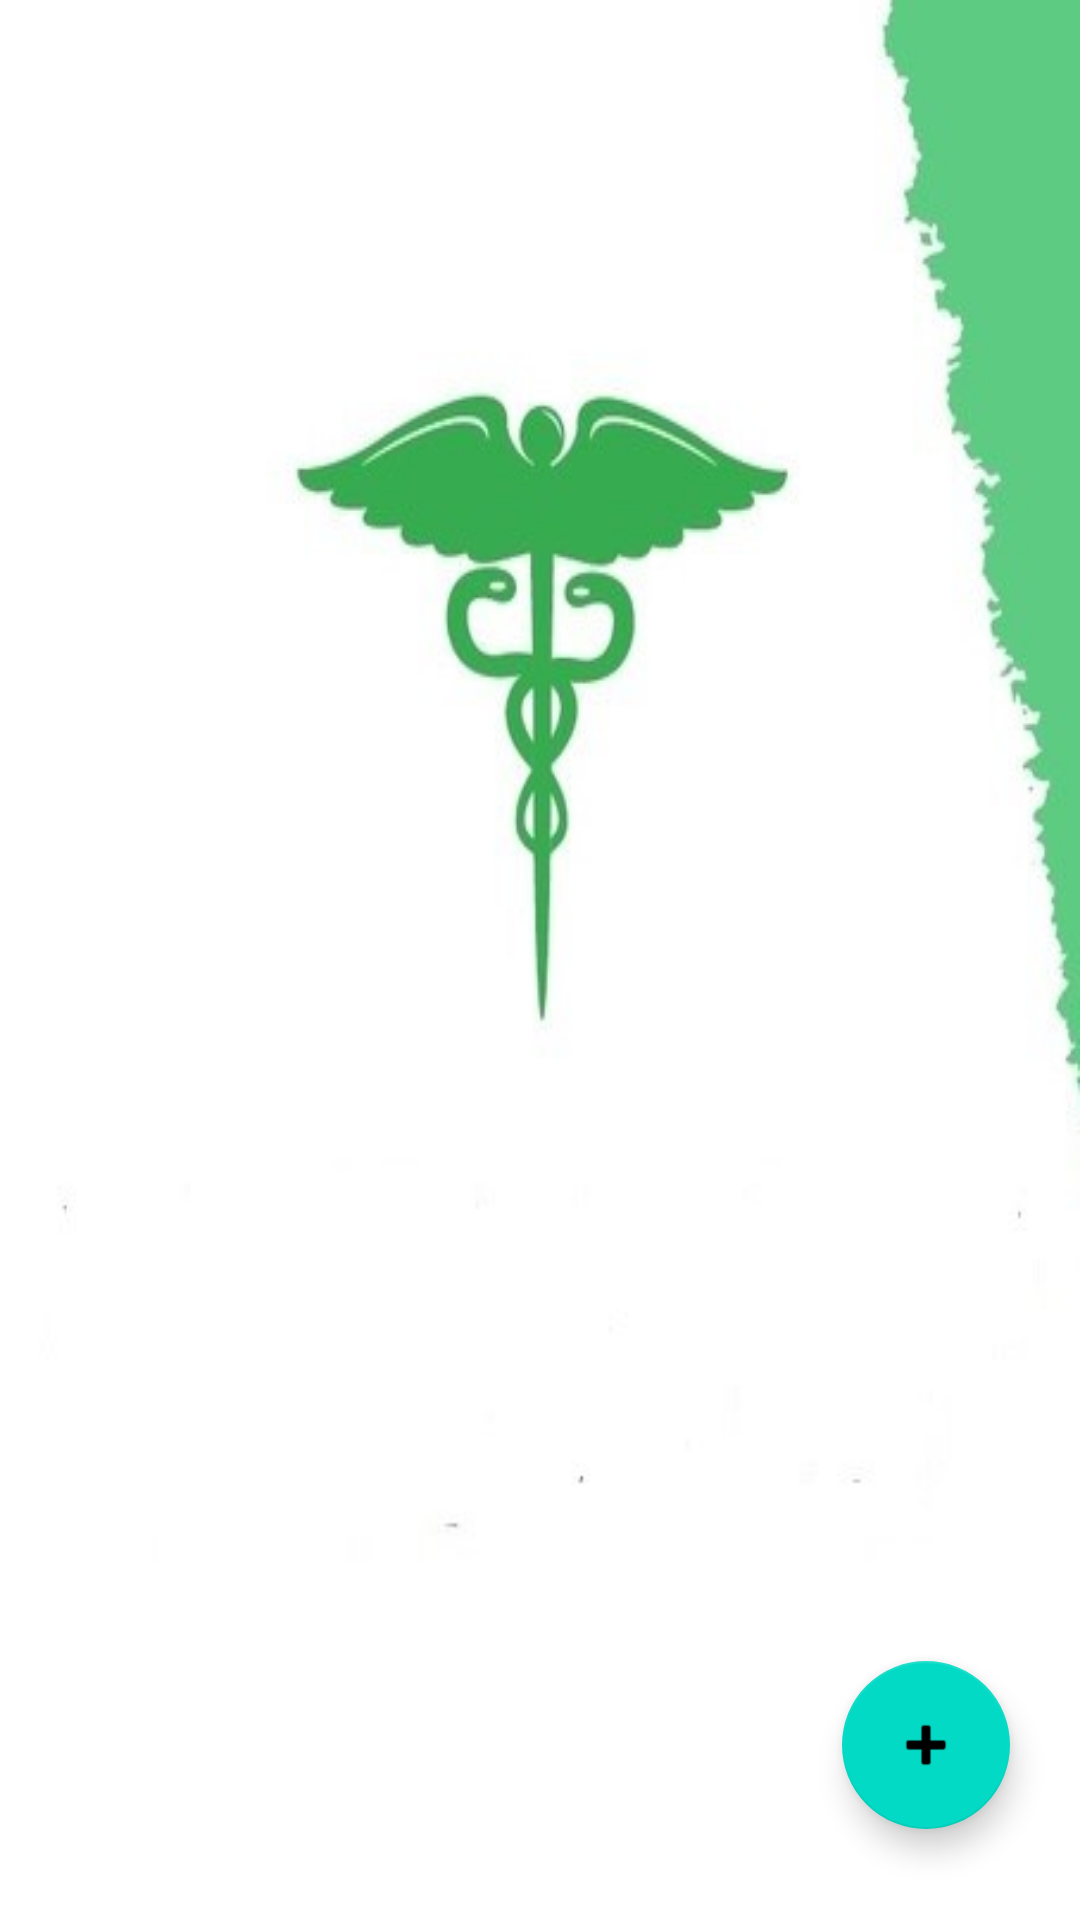

Android layout source for this screen:
<!-- AndroidManifest.xml: application theme Theme.PharmacieLast -->
<!-- res/layout/fragment_slideshow_client.xml -->
<?xml version="1.0" encoding="utf-8"?>
<androidx.constraintlayout.widget.ConstraintLayout xmlns:android="http://schemas.android.com/apk/res/android"
    xmlns:app="http://schemas.android.com/apk/res-auto"
    xmlns:tools="http://schemas.android.com/tools"
    android:layout_width="match_parent"
    android:layout_height="match_parent"
    tools:context=".uiClient.slideshow.SlideshowFragment"
    android:background="@drawable/background2">


    <androidx.recyclerview.widget.RecyclerView
        android:id="@+id/recycle_view"
        android:layout_width="match_parent"
        android:layout_height="match_parent" />


    <com.google.android.material.floatingactionbutton.FloatingActionButton
        android:id="@+id/buttonF"
        android:layout_width="wrap_content"
        android:layout_height="wrap_content"
        android:layout_gravity="bottom|end"
        android:contentDescription="@string/app_name"
        app:layout_constraintBottom_toBottomOf="parent"
        app:layout_constraintEnd_toEndOf="parent"
        app:layout_constraintHorizontal_bias="0.923"
        app:layout_constraintStart_toStartOf="parent"
        app:layout_constraintTop_toTopOf="parent"
        app:layout_constraintVertical_bias="0.948"
        app:srcCompat="@android:drawable/ic_input_add"
        tools:ignore="ImageContrastCheck,ImageContrastCheck,ImageContrastCheck" />
</androidx.constraintlayout.widget.ConstraintLayout>
<!-- resources referenced by this layout -->
<resources>
  <!-- drawable background2 (drawable-v24) -->
  <layer-list xmlns:android="http://schemas.android.com/apk/res/android">
      <item>
          
          <color android:color="#FFFFFF" />
      </item>
      <item>
          
          <bitmap android:src="@drawable/guard"
              android:scaleType="fitCenter"
  
              />
      </item>
  </layer-list>
  <string name="app_name">PharmacieProjet</string>
  <style name="Theme.PharmacieLast" parent="Theme.MaterialComponents.DayNight.DarkActionBar">
          
          <item name="colorPrimary">@color/purple_500</item>
          <item name="colorPrimaryVariant">@color/purple_700</item>
          <item name="colorOnPrimary">@color/white</item>
          
          <item name="colorSecondary">@color/teal_200</item>
          <item name="colorSecondaryVariant">@color/teal_700</item>
          <item name="colorOnSecondary">@color/black</item>
          
          <item name="android:statusBarColor">?attr/colorPrimaryVariant</item>
          
      </style>
  <!-- drawable guard: jpg bitmap (drawable-v24, 19892 bytes) -->
  <color name="purple_500">#009688</color>
  <color name="purple_700">#FF3700B3</color>
  <color name="white">#FFFFFFFF</color>
  <color name="teal_200">#FF03DAC5</color>
  <color name="teal_700">#FF018786</color>
  <color name="black">#FF000000</color>
</resources>
